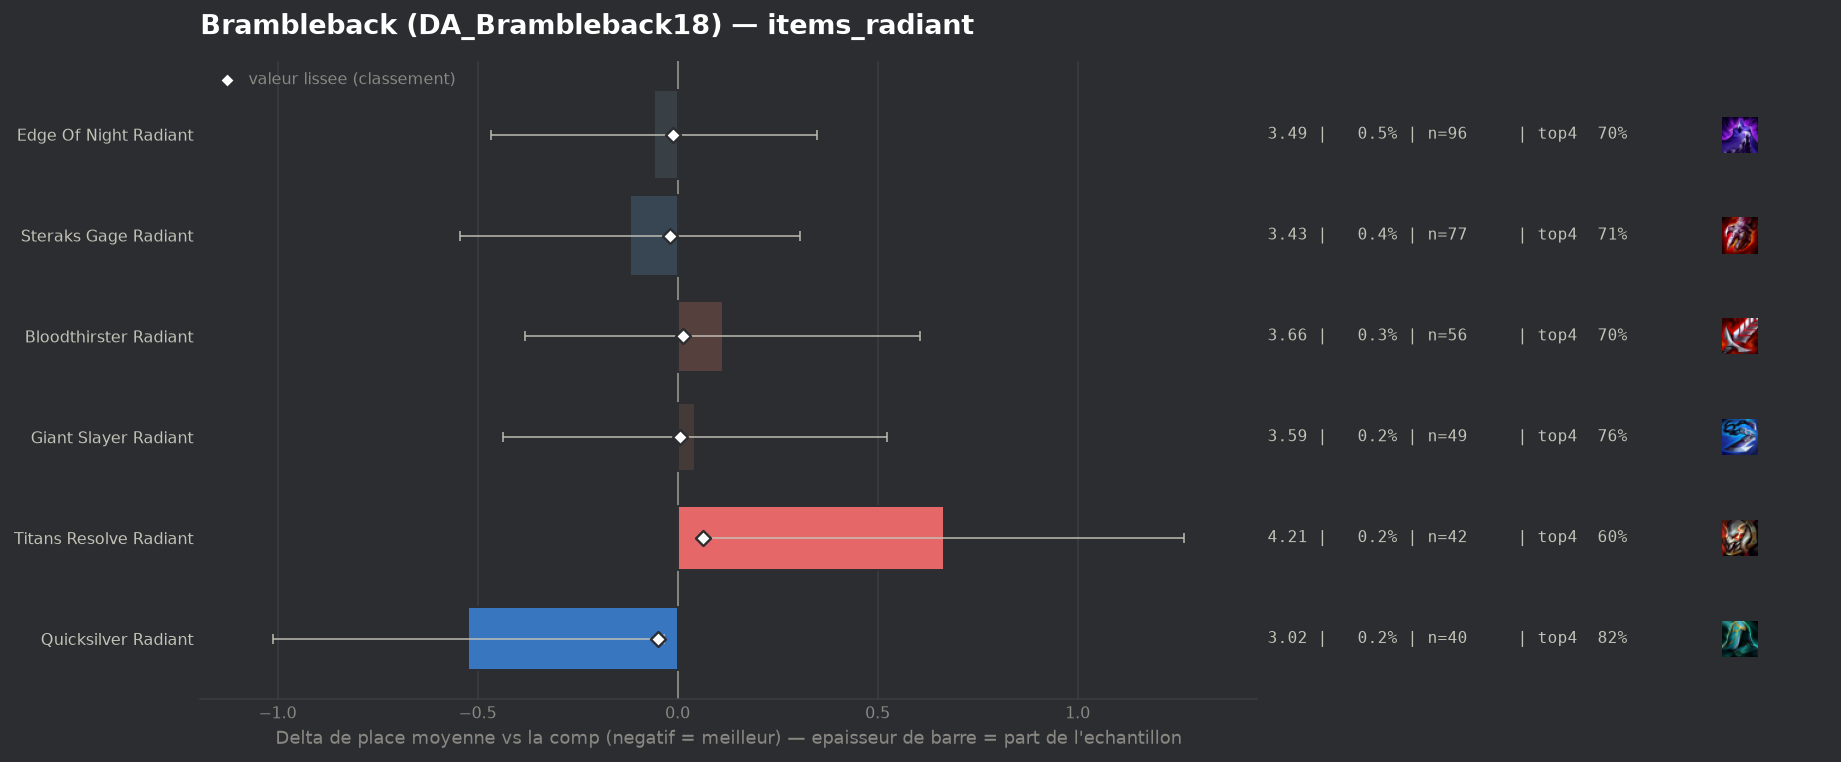

Source data for this figure (header and first rows):
group, label, n, share, avg_place, shrunk_avg, score, d_avg, d_avg_pess, impact, d_top4, win, top2, top4, sd, z, p, significant
populaire, Quicksilver Radiant, 40, 0.002023, 3.025, 3.5, -0.048, -0.523, -0.035, 0.0001, 0.123, 0.15, 0.475, 0.825, 1.573, -2.1, 0.03573, False
populaire, Steraks Gage Radiant, 77, 0.003895, 3.429, 3.529, -0.019, -0.119, 0.0, 0.0001, 0.0122, 0.1948, 0.3896, 0.7143, 1.903, -0.55, 0.5824, False
populaire, Edge Of Night Radiant, 96, 0.004856, 3.49, 3.537, -0.011, -0.058, 0.0, 0.0001, -0.0041, 0.1979, 0.3854, 0.6979, 2.031, -0.28, 0.7783, False
populaire, Giant Slayer Radiant, 49, 0.002479, 3.592, 3.553, 0.005, 0.044, 0.0, -0.0, 0.0531, 0.1429, 0.2245, 0.7551, 1.713, 0.18, 0.8582, False
populaire, Bloodthirster Radiant, 56, 0.002833, 3.661, 3.562, 0.014, 0.113, 0.0, -0.0, -0.0056, 0.1607, 0.25, 0.6964, 1.883, 0.45, 0.6548, False
populaire, Titans Resolve Radiant, 42, 0.002125, 4.214, 3.612, 0.064, 0.666, 0.066, -0.0001, -0.1068, 0.0952, 0.2381, 0.5952, 1.982, 2.18, 0.02957, False
